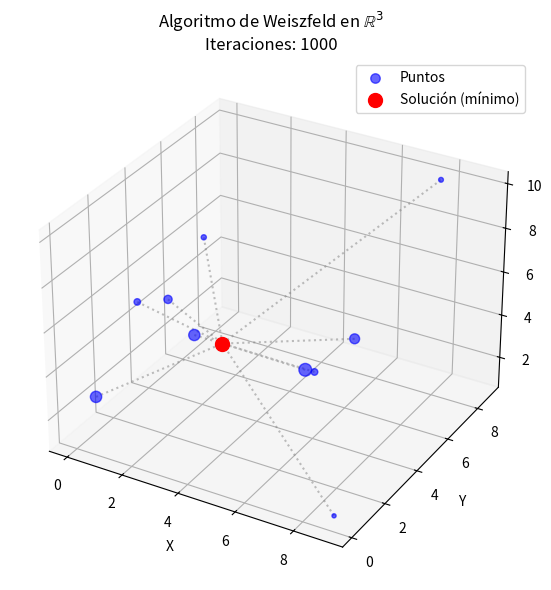

Source code (Python):
import numpy as np
import matplotlib.pyplot as plt
from mpl_toolkits.mplot3d import Axes3D

# 10 puntos en R3
puntos = np.array([
    [ 1.2,  3.4,  5.6],
    [ 2.1,  0.4,  7.8],
    [ 4.5,  6.7,  1.2],
    [ 3.3,  2.2,  9.9],
    [ 0.0,  1.1,  2.2],
    [ 5.5,  4.4,  3.3],
    [ 6.6,  5.5,  4.4],
    [ 7.7,  8.8,  9.9],
    [ 9.0,  0.1,  1.2],
    [ 2.2,  3.3,  4.4]
])

pesos = np.array([35,22,23,14,66,84,51,12,9,65])

def W(x, puntos, pesos):
    dist = np.linalg.norm(puntos - x, axis=1)
    return np.sum(pesos * dist)

def W_grad(x, puntos, pesos):
    grad = np.zeros_like(x)
    dist = np.linalg.norm(puntos - x, axis=1)
    for i in range(len(puntos)):
        if dist[i] != 0:
            grad += pesos[i] * (x - puntos[i]) / dist[i]
    return grad

def weiszfeld(puntos, pesos, alpha=1e-6, max_iter=1000):
    m, d = puntos.shape

    # Paso previo: algun punto a_k es optimo?
    for k in range(m):
        gk = W_grad(puntos[k], puntos, pesos)
        if np.linalg.norm(gk) <= pesos[k]:
            return puntos[k], 0  # Es un vertice optimo

    # Criterio de inicio: elijo un punto de inicio que es un promedio ponderado.
    x = np.sum((pesos[:, None] * puntos), axis=0) / np.sum(pesos)
    k = 0

    while k < max_iter:

        grad = W_grad(x, puntos, pesos)
        w = W(x, puntos, pesos)
        Dk = w - np.dot(grad, x) + np.min([np.dot(grad, a) for a in puntos])  # medida de error

        # Criterio de parada:
        # Si la medida de error (Dk) es menor al alpha, entonces estoy bastante cerca del mejor punto
        if Dk / np.sum(pesos) <= alpha:
            return x, k

        # Aplico la transformacion de Weiszfeld
        dist = np.linalg.norm(puntos - x, axis=1)
        numerador = np.sum((pesos[:, None] * puntos) / dist[:, None], axis=0)
        denominador = np.sum(pesos / dist)
        x = numerador / denominador

        k += 1

    return x, k  # retorno aunque no haya alcanzado la tolerancia


solucion, iteraciones = weiszfeld(puntos, pesos)

# === GRAFICO ===
fig = plt.figure(figsize=(8, 6))
ax = fig.add_subplot(111, projection='3d')

# Graficar los puntos 
ax.scatter(puntos[:,0], puntos[:,1], puntos[:,2], c='blue', label='Puntos', s=pesos, alpha=0.6)

# Graficar el punto solución
ax.scatter(solucion[0], solucion[1], solucion[2], c='red', label='Solución (mínimo)', s=100)

# Líneas desde cada punto a la solución
for p in puntos:
    ax.plot([p[0], solucion[0]], [p[1], solucion[1]], [p[2], solucion[2]], 'gray', linestyle='dotted', alpha=0.5)

ax.set_title(f'Algoritmo de Weiszfeld en $\\mathbb{{R}}^3$\nIteraciones: {iteraciones}')
ax.set_xlabel('X')
ax.set_ylabel('Y')
ax.set_zlabel('Z')
ax.legend()
plt.tight_layout()
plt.show()